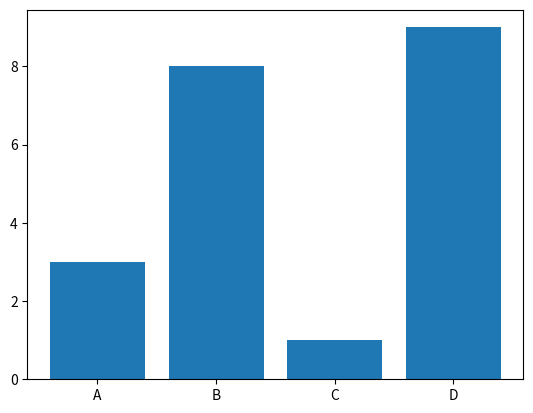

The matplotlib source for this figure:
#Bibliotecas em python - Gráfico de barras
import matplotlib.pyplot as plt
import numpy as np

x = np.array(['A', 'B', 'C', 'D']);
y = np.array([3, 8, 1, 9]);

plt.bar(x, y);
plt.show();